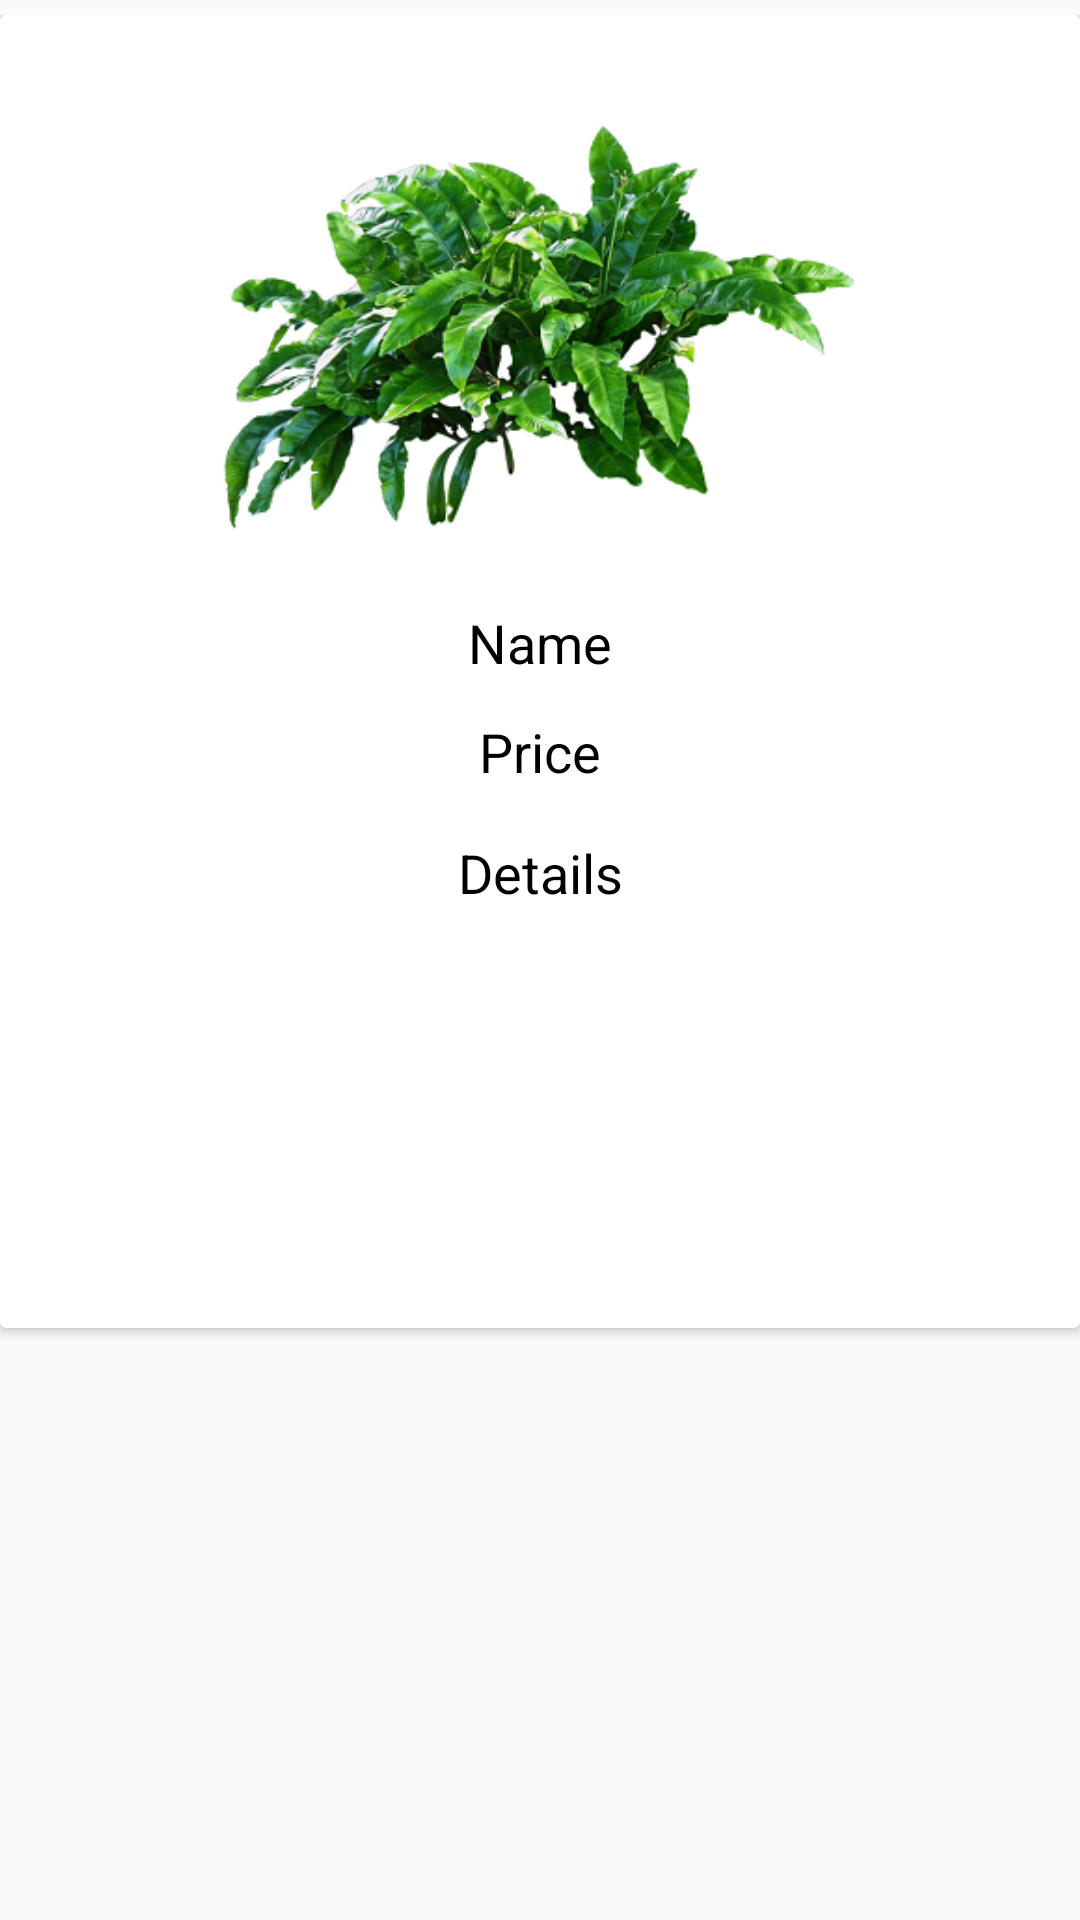

Reconstruct the res/layout file that produces this screen, plus the resources it refers to.
<!-- AndroidManifest.xml: application theme AppTheme -->
<!-- res/layout/viewallrecommendationslayout.xml -->
<?xml version="1.0" encoding="utf-8"?>
<androidx.constraintlayout.widget.ConstraintLayout
    xmlns:android="http://schemas.android.com/apk/res/android"
    xmlns:app="http://schemas.android.com/apk/res-auto"
    xmlns:tools="http://schemas.android.com/tools"
    android:layout_width="match_parent"
    android:paddingTop="5dp"
    android:layout_height="wrap_content">

    <androidx.cardview.widget.CardView
        android:layout_width="match_parent"
        android:layout_height="wrap_content"
        app:layout_constraintStart_toStartOf="parent"
        app:layout_constraintTop_toTopOf="parent">

        <androidx.constraintlayout.widget.ConstraintLayout
            android:layout_width="match_parent"
            android:layout_height="wrap_content">

            <ScrollView
                android:layout_width="fill_parent"
                android:layout_height="fill_parent"
                app:layout_constraintEnd_toEndOf="parent"
                app:layout_constraintHorizontal_bias="0.0"
                app:layout_constraintStart_toStartOf="parent"
                app:layout_constraintTop_toTopOf="parent">

                <androidx.constraintlayout.widget.ConstraintLayout
                    android:layout_width="match_parent"
                    android:layout_height="wrap_content"
                    android:padding="25dp">

                    <ImageView
                        android:id="@+id/cig_id"
                        android:layout_width="267dp"
                        android:layout_height="144dp"
                        android:layout_marginTop="8dp"
                        android:src="@drawable/p2"
                        app:layout_constraintEnd_toEndOf="parent"
                        app:layout_constraintStart_toStartOf="parent"
                        app:layout_constraintTop_toTopOf="parent" />

                    <TextView
                        android:id="@+id/name_id"
                        android:layout_width="match_parent"
                        android:layout_height="wrap_content"
                        android:layout_marginTop="8dp"
                        android:paddingTop="12dp"
                        android:text="Name"
                        android:textAlignment="center"
                        android:textColor="#000"
                        android:textSize="18sp"
                        app:layout_constraintTop_toBottomOf="@+id/cig_id"
                        tools:layout_editor_absoluteX="16dp" />

                    <TextView
                        android:id="@+id/price_id"
                        android:layout_width="match_parent"
                        android:layout_height="wrap_content"
                        android:layout_marginTop="12dp"
                        android:text="Price"
                        android:textAlignment="center"
                        android:textColor="#000"
                        android:textSize="18sp"
                        app:layout_constraintTop_toBottomOf="@+id/name_id" />

                    <ScrollView
                        android:id="@+id/scrollView3"
                        android:layout_width="321dp"
                        android:layout_height="65dp"
                        app:layout_constraintEnd_toEndOf="@+id/price_id"
                        app:layout_constraintStart_toStartOf="parent"
                        app:layout_constraintTop_toBottomOf="@+id/price_id">

                        <TextView
                            android:id="@+id/detail_id"
                            android:layout_width="match_parent"
                            android:layout_height="49dp"
                            android:layout_marginTop="16dp"
                            android:text="Details"
                            android:textAlignment="center"
                            android:textColor="#000"
                            android:textSize="18sp"
                            app:layout_constraintEnd_toEndOf="@+id/price_id"
                            app:layout_constraintStart_toStartOf="@+id/price_id"
                            app:layout_constraintTop_toBottomOf="@+id/price_id" />

                    </ScrollView>

                    <Button
                        android:id="@+id/add_to_cart_id"
                        android:layout_width="316dp"
                        android:layout_height="18dp"
                        android:layout_marginTop="12dp"
                        android:background="@drawable/rounded_buttons"
                        android:text="Add To Cart"
                        android:textAlignment="center"
                        android:textColor="#ffffff"
                        app:layout_constraintEnd_toEndOf="@+id/scrollView3"
                        app:layout_constraintStart_toStartOf="@+id/scrollView3"
                        app:layout_constraintTop_toBottomOf="@+id/scrollView3" />

                    <Button
                        android:id="@+id/back_btn_id"
                        android:layout_width="327dp"
                        android:layout_height="21dp"
                        android:layout_marginTop="16dp"
                        android:layout_marginEnd="16dp"
                        android:background="@drawable/rounded_buttons"
                        android:text="Back"
                        android:textAlignment="center"
                        android:textColor="#ffffff"
                        app:layout_constraintHorizontal_bias="1.0"
                        app:layout_constraintStart_toStartOf="@+id/scrollView3"
                        app:layout_constraintTop_toBottomOf="@+id/add_to_cart_id" />

                    <TextView
                        android:id="@+id/empty_id"
                        android:layout_width="match_parent"
                        android:layout_height="wrap_content"
                        android:layout_marginTop="4dp"
                        app:layout_constraintTop_toBottomOf="@+id/back_btn_id"
                        tools:layout_editor_absoluteX="34dp" />

                </androidx.constraintlayout.widget.ConstraintLayout>

            </ScrollView>

        </androidx.constraintlayout.widget.ConstraintLayout>

    </androidx.cardview.widget.CardView>

</androidx.constraintlayout.widget.ConstraintLayout>
<!-- resources referenced by this layout -->
<resources>
  <!-- drawable p2: png bitmap (drawable, 118579 bytes) -->
  <style name="AppTheme" parent="Theme.AppCompat.Light.NoActionBar">
          
          <item name="colorPrimary">#00C853</item>
          <item name="colorPrimaryDark">#00C853</item>
          <item name="colorAccent">@color/colorAccent</item>
      </style>
  <!-- not gathered from this repository: default colours our renderer supplied (Android Studio template values) -->
  <color name="colorAccent">#FF03DAC5</color>
</resources>
